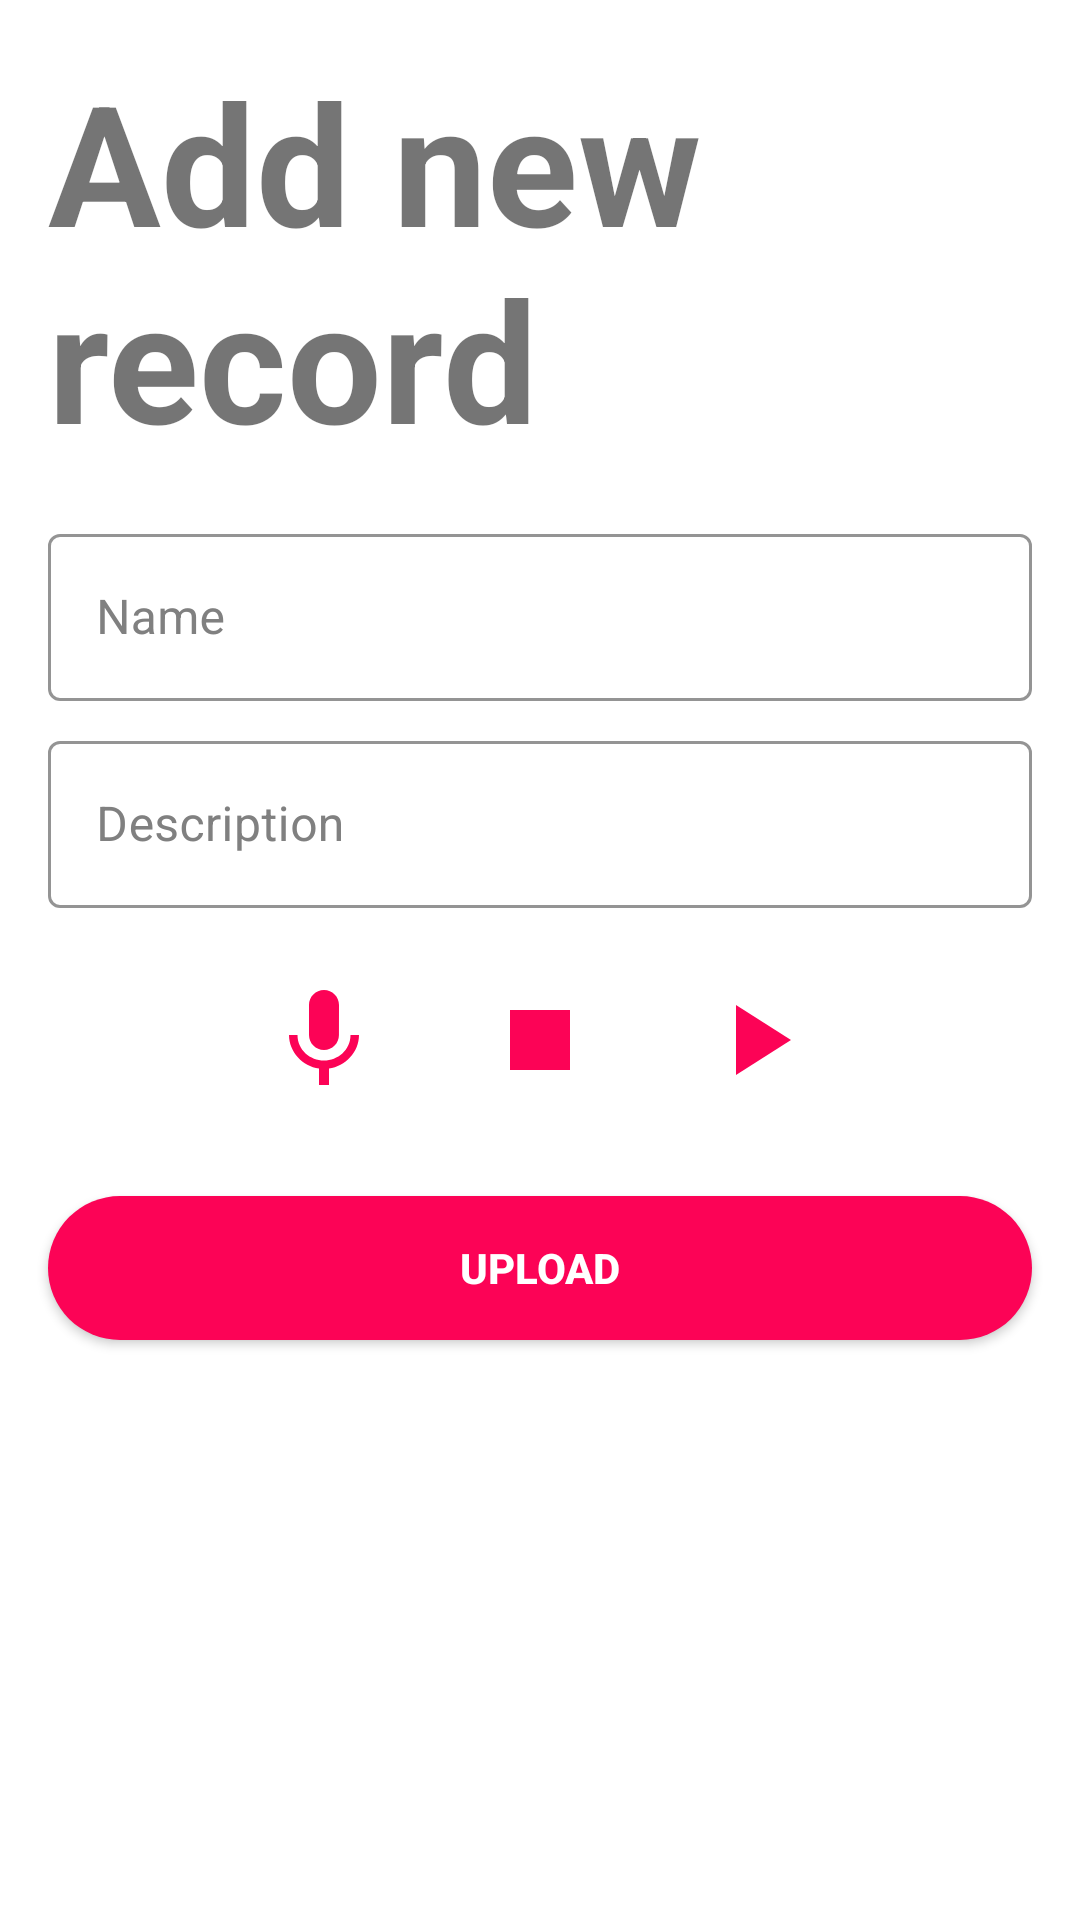

This screen was rendered from an Android layout file. Write that file and the resources it references.
<!-- AndroidManifest.xml: application theme RatingBar.AppTheme.NoActionBar -->
<!-- res/layout/bottomsheet_fragment.xml -->
<?xml version="1.0" encoding="utf-8"?>
<LinearLayout xmlns:android="http://schemas.android.com/apk/res/android"
    xmlns:app="http://schemas.android.com/apk/res-auto"
    android:orientation="vertical"
    android:layout_width="match_parent"
    android:layout_height="match_parent">

    <ImageView
        android:id="@+id/cancel"
        android:layout_width="wrap_content"
        android:layout_height="wrap_content"
        android:background="@drawable/ic_baseline_close_24"
        android:layout_gravity="end"
        android:layout_margin="16dp"/>

    <TextView
        android:id="@+id/addNote"
        android:layout_width="wrap_content"
        android:layout_height="wrap_content"
        android:text="Add new record"
        android:textStyle="bold"
        android:textSize="56sp"
        android:layout_marginTop="-16dp"
        android:layout_marginStart="16dp"
        android:layout_marginBottom="16dp"/>

    <com.google.android.material.textfield.TextInputLayout
        android:id="@+id/nameLoginBottomSheet"
        style="@style/Widget.MaterialComponents.TextInputLayout.OutlinedBox"
        android:layout_width="match_parent"
        android:layout_height="wrap_content"
        android:layout_marginStart="16dp"
        android:layout_marginEnd="16dp"
        android:layout_marginBottom="8dp"
        android:backgroundTint="@color/white"
        android:hint="Name"
        android:textColorHint="@color/defaultGrey"
        app:boxStrokeColor="@color/magenta"
        >

        <com.google.android.material.textfield.TextInputEditText
            android:id="@+id/nameLoginBottomSheetText"
            android:layout_width="match_parent"
            android:layout_height="wrap_content"
            android:maxLength="35"
            android:textColor="@color/black"
            android:textColorHint="@color/magenta"
            android:textSize="16sp"
            app:boxStrokeColor="@color/magenta" />
    </com.google.android.material.textfield.TextInputLayout>

    <com.google.android.material.textfield.TextInputLayout
        android:id="@+id/descriptionLoginBottomSheet"
        style="@style/Widget.MaterialComponents.TextInputLayout.OutlinedBox"
        android:layout_width="match_parent"
        android:layout_height="wrap_content"
        android:layout_marginStart="16dp"
        android:layout_marginEnd="16dp"
        android:layout_marginBottom="8dp"
        android:backgroundTint="@color/white"
        android:hint="Description"
        android:textColorHint="@color/defaultGrey"
        app:boxStrokeColor="@color/magenta"
        >

        <com.google.android.material.textfield.TextInputEditText
            android:id="@+id/descriptionLoginBottomSheetText"
            android:layout_width="match_parent"
            android:layout_height="wrap_content"
            android:textColor="@color/black"
            android:textColorHint="@color/magenta"
            android:textSize="16sp"
            app:boxStrokeColor="@color/magenta" />
    </com.google.android.material.textfield.TextInputLayout>


    <LinearLayout
        android:layout_width="wrap_content"
        android:layout_height="wrap_content"
        android:orientation="horizontal"
        android:layout_gravity="center">

        <androidx.appcompat.widget.AppCompatButton
            android:id="@+id/record"
            android:layout_width="40dp"
            android:layout_height="40dp"
            android:background="@drawable/ic_baseline_mic_24"
            android:layout_margin="16dp"
            android:textStyle="bold"
            android:textColor="@color/white"
            />

        <androidx.appcompat.widget.AppCompatButton
            android:id="@+id/stop"
            android:layout_width="40dp"
            android:layout_height="40dp"
            android:background="@drawable/ic_baseline_stop_24"
            android:layout_margin="16dp"
            android:textStyle="bold"
            android:textColor="@color/white" />

        <androidx.appcompat.widget.AppCompatButton
            android:id="@+id/play"
            android:layout_width="40dp"
            android:layout_height="40dp"
            android:background="@drawable/ic_baseline_play_arrow_24"
            android:layout_margin="16dp"
            android:textStyle="bold"
            android:textColor="@color/white"
            />

    </LinearLayout>

    <androidx.appcompat.widget.AppCompatButton
        android:id="@+id/upload"
        android:layout_width="match_parent"
        android:layout_height="wrap_content"
        android:background="@drawable/button_style"
        android:text="upload"
        android:layout_margin="16dp"
        android:textStyle="bold"
        android:textColor="@color/white"
/>

</LinearLayout>
<!-- resources referenced by this layout -->
<resources>
  <color name="black">#FF000000</color>
  <color name="defaultGrey">#808080</color>
  <color name="magenta">#FC0356</color>
  <color name="white">#FFFFFFFF</color>
  <!-- drawable button_style (drawable) -->
  <?xml version="1.0" encoding="utf-8"?>
  <shape xmlns:android="http://schemas.android.com/apk/res/android"
      android:padding="16dp"
      android:shape="rectangle">
  
      <solid android:color="@color/magenta" />
  
      <corners
          android:bottomLeftRadius="32dp"
          android:bottomRightRadius="32dp"
          android:topLeftRadius="32dp"
          android:topRightRadius="32dp" />
  
  </shape>
  <!-- drawable ic_baseline_mic_24 (drawable) -->
  <vector android:height="24dp" android:tint="#FC0356"
      android:viewportHeight="24" android:viewportWidth="24"
      android:width="24dp" xmlns:android="http://schemas.android.com/apk/res/android">
      <path android:fillColor="@android:color/white" android:pathData="M12,14c1.66,0 2.99,-1.34 2.99,-3L15,5c0,-1.66 -1.34,-3 -3,-3S9,3.34 9,5v6c0,1.66 1.34,3 3,3zM17.3,11c0,3 -2.54,5.1 -5.3,5.1S6.7,14 6.7,11L5,11c0,3.41 2.72,6.23 6,6.72L11,21h2v-3.28c3.28,-0.48 6,-3.3 6,-6.72h-1.7z"/>
  </vector>
  <!-- drawable ic_baseline_play_arrow_24 (drawable) -->
  <vector android:height="24dp" android:tint="#FC0356"
      android:viewportHeight="24" android:viewportWidth="24"
      android:width="24dp" xmlns:android="http://schemas.android.com/apk/res/android">
      <path android:fillColor="@android:color/white" android:pathData="M8,5v14l11,-7z"/>
  </vector>
  <!-- drawable ic_baseline_stop_24 (drawable) -->
  <vector android:height="24dp" android:tint="#FC0356"
      android:viewportHeight="24" android:viewportWidth="24"
      android:width="24dp" xmlns:android="http://schemas.android.com/apk/res/android">
      <path android:fillColor="@android:color/white" android:pathData="M6,6h12v12H6z"/>
  </vector>
  <style name="RatingBar.AppTheme.NoActionBar" parent="Theme.MaterialComponents.Light.DarkActionBar">
          <item name="windowActionBar">false</item>
          <item name="windowNoTitle">true</item>
  
          <item name="colorPrimary">@color/magenta</item>
          <item name="colorAccent">@color/magenta</item>
          
  
  
      </style>
</resources>
